Run: headless pygame with SDL's dummy video driver; simulated clock (each Clock.tick advances the game by its frame time, no real sleeping); random seed 0; keys injected as events and as key.get_pressed() state; no mouse input.
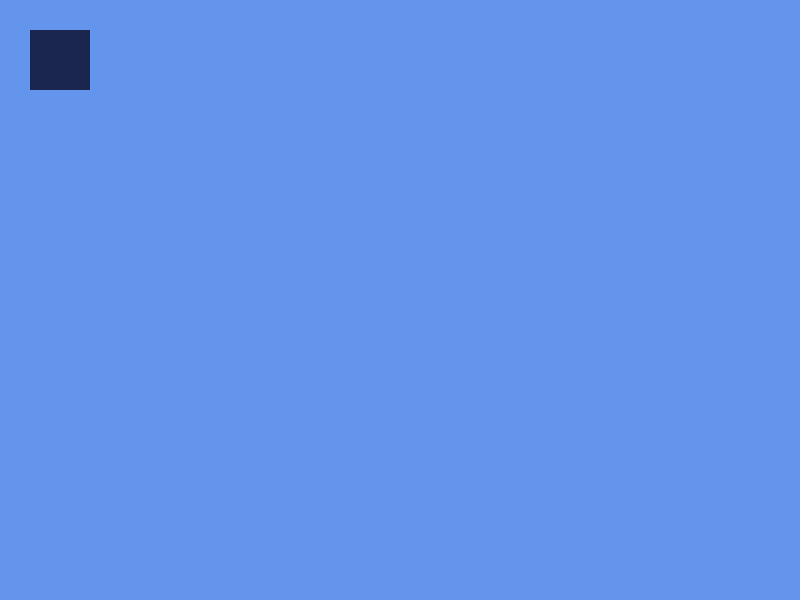
Frame 1 of 4 · flips 1–60 · no input
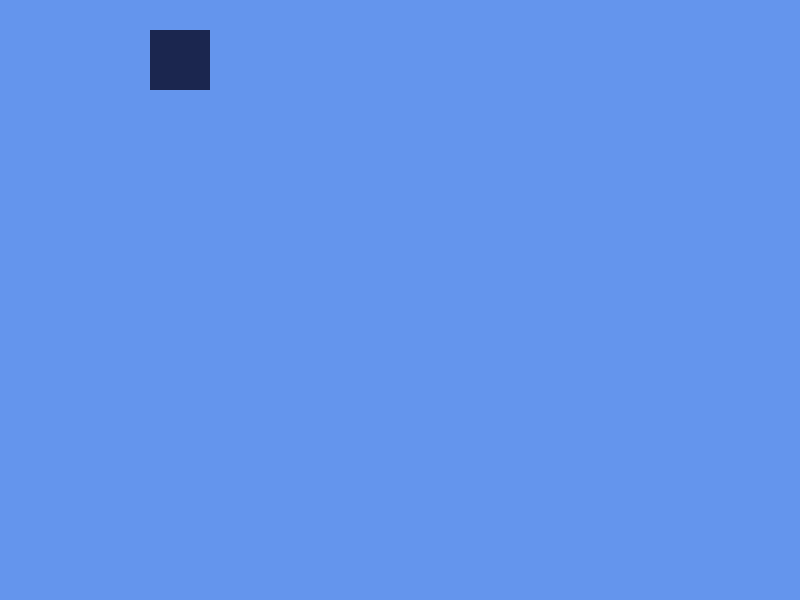
Frame 2 of 4 · flips 61–180 · tapped SPACE, RETURN · held RIGHT (→), D
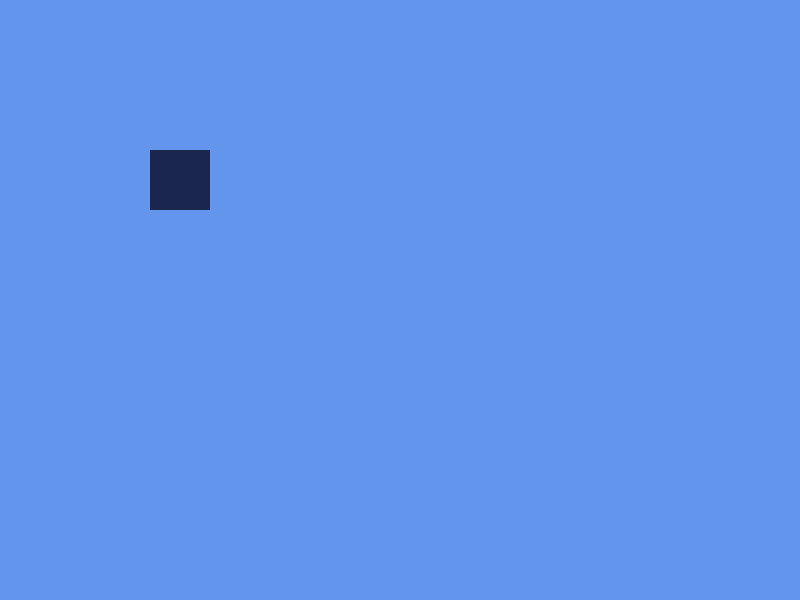
Frame 3 of 4 · flips 181–300 · held DOWN (↓), S
Frame 4 of 4 · flips 301–420 · held LEFT (←), A, UP (↑), W · screen same as frame 1, image omitted

The pygame program that drew these frames:

# Import pygame and pygame constants
import pygame
from pygame.locals import *

# Initialize pygame
pygame.init()

# Display mode properties
display_width = 800
display_height = 600
screen = pygame.display.set_mode((display_width, display_height))
clock = pygame.time.Clock()
background_color = (100, 149, 237)

# Base square
square_size = 60
x = 30
y = 30
square_color = (27, 38, 79)

# Gameplay loop
while True:
    for event in pygame.event.get():
        if event.type == pygame.QUIT:
            pygame.quit()
            quit()

    # Move the square
    pressed = pygame.key.get_pressed()
    if pressed[pygame.K_w]: y -= 1   # positive y is down
    if pressed[pygame.K_s]: y += 1
    if pressed[pygame.K_a]: x -= 1
    if pressed[pygame.K_d]: x += 1

    # Fill screen and draw square
    screen.fill(background_color)
    pygame.draw.rect(screen, square_color, pygame.Rect(x, y, square_size, square_size))

    # Refresh screen
    pygame.display.flip()
    clock.tick(60)
